Run: headless pygame with SDL's dummy video driver; simulated clock (each Clock.tick advances the game by its frame time, no real sleeping); random seed 0; keys injected as events and as key.get_pressed() state; no mouse input.
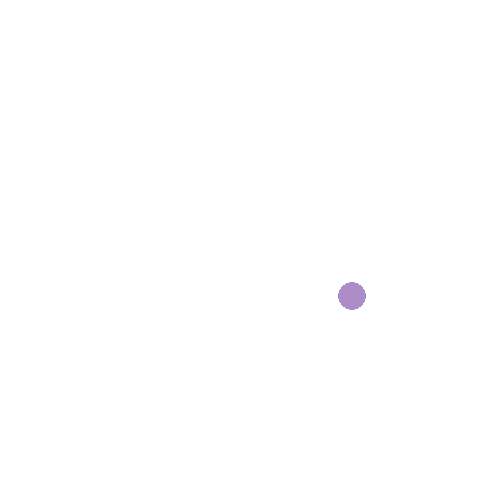
Frame 1 of 4 · flips 1–60 · no input
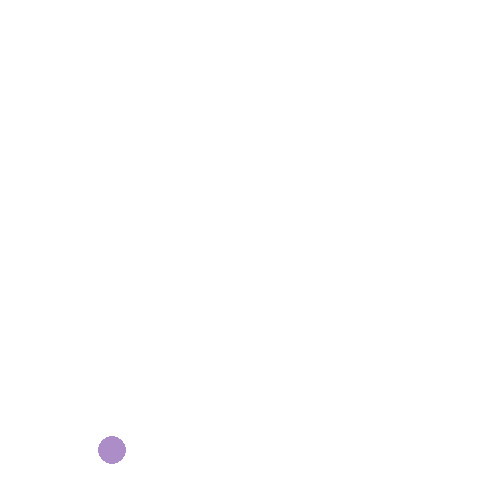
Frame 2 of 4 · flips 61–180 · tapped SPACE, RETURN · held RIGHT (→), D
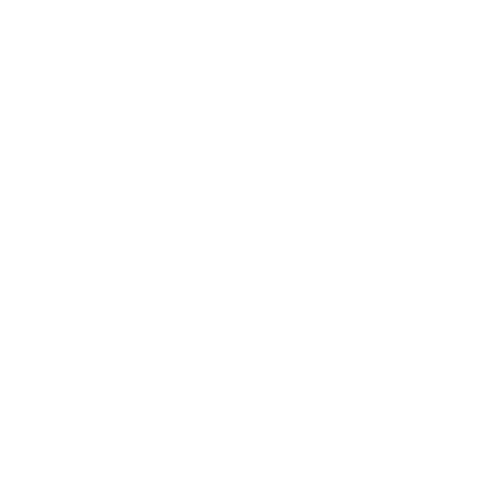
Frame 3 of 4 · flips 181–300 · held DOWN (↓), S
Frame 4 of 4 · flips 301–420 · held LEFT (←), A, UP (↑), W · screen unchanged from frame 3, image omitted

The pygame program that drew these frames:

import pygame
import sys
from random import randint

pygame.init()
screen = pygame.display.set_mode([500,500])
clock = pygame.time.Clock()

class Circle:
    def __init__(self, x = None, y = None, r = None, color =  None, x_speed = None, y_speed = None):
        self.x = x if x is not None else randint(0, 500)
        self.y = y if y is not None else randint(0, 500)
        self.r = r if r is not None else randint(5,20)
        self.color = color if color is not None else (randint(50,255),randint(50,255),randint(50,255))
        self.x_speed = x_speed if x_speed is not None else randint(-2,2)
        self.y_speed = y_speed if y_speed is not None else randint(-2,2)

    def draw(self):
        pygame.draw.circle(screen, self.color, (self.x, self.y), self.r)

    def move(self):
        self.x += self.x_speed * 2
        self.y += self.y_speed * 2

        if self.x - self.r < 0 or self.x + self.r > 500:
            self.x_speed = -self.x_speed * -1.3
        if self.y - self.r < 0 or self.y + self.r > 500:
            self.y_speed = self.y_speed * -1.3
c1 = Circle()
c2 = Circle()

run = True
while run:
    for event in pygame.event.get():
        if event.type == pygame.QUIT:
            run = False
    screen.fill((255,255,255))

    c1.draw()
    c1.move()
    c2.draw()
    c2.move()
    pygame.display.flip()
    clock.tick(60)

pygame.quit()
sys.exit()
